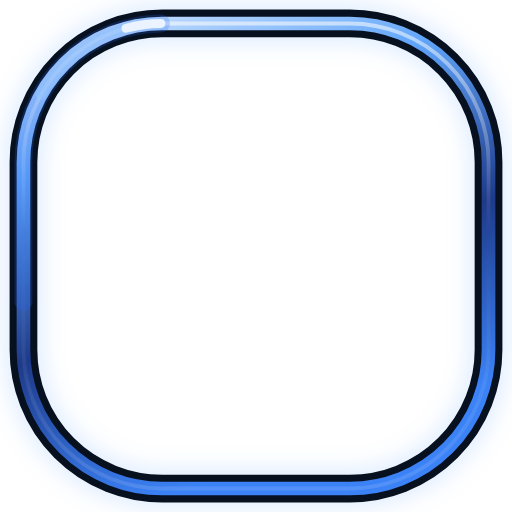
t = 0.00 s
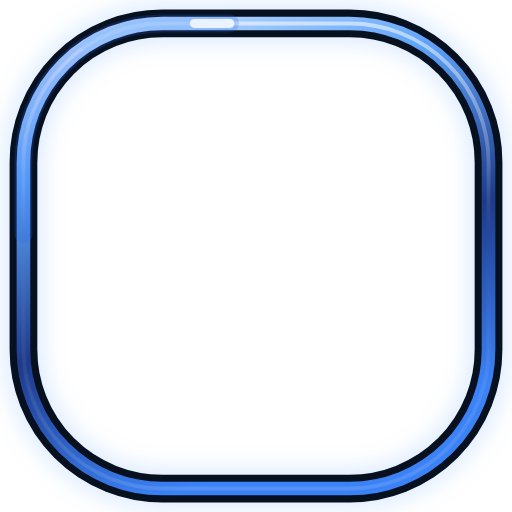
t = 0.60 s
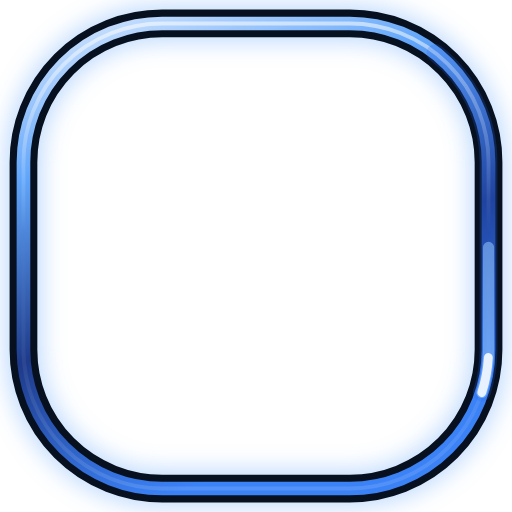
t = 1.80 s
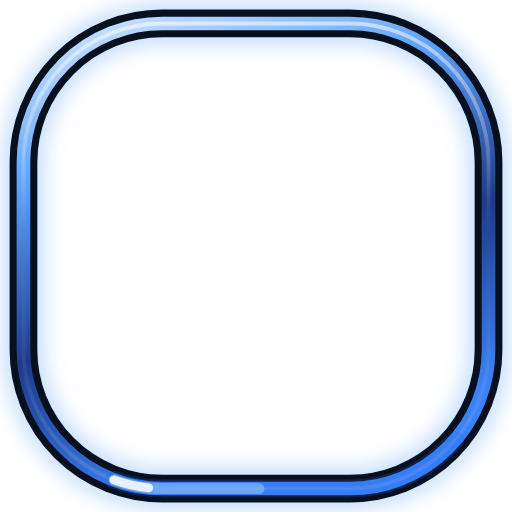
t = 2.40 s
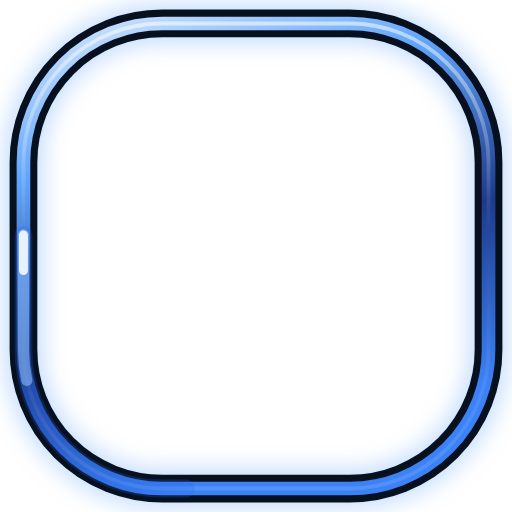
t = 3.00 s
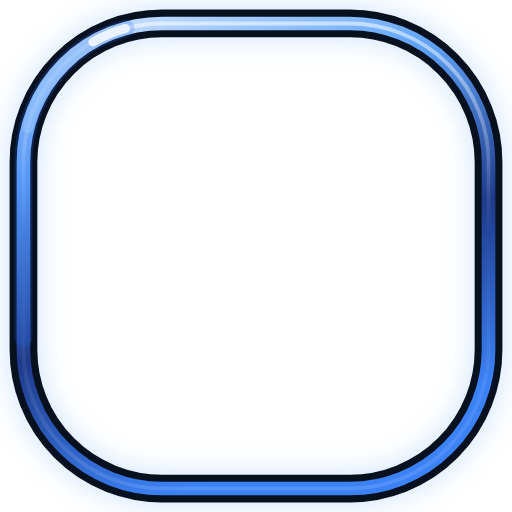
t = 4.20 s

The animated SVG that drew these frames (rendered in a browser with its animation timeline set to each time). Animation: 4 CSS @keyframes rules; one cycle of 4.80 s, repeats indefinitely.

<svg xmlns="http://www.w3.org/2000/svg" viewBox="0 0 120 120"><style>:root{--g0:0.2;--g1:0.4}.halo{animation:breathe 4.8s ease-in-out infinite}@keyframes breathe{0%,100%{stroke-opacity:var(--g0)}50%{stroke-opacity:var(--g1)}}.c0{animation:tideframe0 4.8s cubic-bezier(.45,.05,.35,.95) infinite}@keyframes tideframe0{to{stroke-dashoffset:-78}}.c1{animation:tideframe1 4.8s cubic-bezier(.45,.05,.35,.95) infinite}@keyframes tideframe1{to{stroke-dashoffset:-91}}.c2{animation:tideframe2 4.8s cubic-bezier(.45,.05,.35,.95) infinite}@keyframes tideframe2{to{stroke-dashoffset:-97.8}}</style><defs>
  <filter id="soft" x="-20%" y="-20%" width="140%" height="140%"><feGaussianBlur stdDeviation="2.6"/></filter>
  <linearGradient id="metal" x1="0" y1="0" x2="0.35" y2="1"><stop offset="0" stop-color="#DBEAFE"/><stop offset="0.3" stop-color="#60A5FA"/><stop offset="0.65" stop-color="#1E3A8A"/><stop offset="1" stop-color="#3B82F6"/></linearGradient>
  <linearGradient id="hair" x1="0" y1="0" x2="0" y2="1"><stop offset="0" stop-color="#FFFFFF" stop-opacity=".55"/><stop offset=".45" stop-color="#FFFFFF" stop-opacity="0"/><stop offset="1" stop-color="#FFFFFF" stop-opacity=".12"/></linearGradient></defs><rect x="5.5" y="5.5" width="109" height="109" rx="32.5" class="halo" fill="none" stroke="#60A5FA" stroke-opacity="0.2" stroke-width="9" filter="url(#soft)"/><rect x="5.5" y="5.5" width="109" height="109" rx="32.5" fill="none" stroke="#07101F" stroke-width="6.5"/><rect x="5.5" y="5.5" width="109" height="109" rx="32.5" fill="none" stroke="url(#metal)" stroke-width="3.2"/><rect x="5.5" y="5.5" width="109" height="109" rx="32.5" fill="none" stroke="url(#hair)" stroke-width="0.9" transform="translate(0 0)"/><rect x="5.5" y="5.5" width="109" height="109" rx="32.5" class="c c0" pathLength="100" fill="none" stroke="#2563EB" stroke-opacity="0.22" stroke-width="4.2" stroke-linecap="round" stroke-dasharray="22 78" stroke-dashoffset="22"/><rect x="5.5" y="5.5" width="109" height="109" rx="32.5" class="c c1" pathLength="100" fill="none" stroke="#93C5FD" stroke-opacity="0.55" stroke-width="2.6" stroke-linecap="round" stroke-dasharray="9 91" stroke-dashoffset="9"/><rect x="5.5" y="5.5" width="109" height="109" rx="32.5" class="c c2" pathLength="100" fill="none" stroke="#EFF6FF" stroke-opacity="0.95" stroke-width="2.08" stroke-linecap="round" stroke-dasharray="2.2 97.8" stroke-dashoffset="2.2"/></svg>
